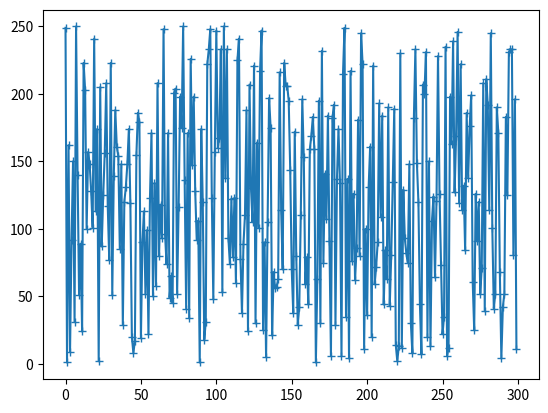

Write Python code to recreate this figure. (Note: this script raises an exception after producing the figure.)
# plot random numbers based on different generators

import matplotlib.pyplot as plt
import random


#linear congruent random number generator
def rand_lin_con(length_of_random_sequence):
	sqnc = []
	# r1 is supplied rando seed
	r1 = 10
	# a and c are supplied constants
	a = 9999; c = 32;
	# m is the number from which to get the modulus
	m = 112233



	for i in range(length_of_random_sequence):
		r2 = (a*r1 + c)%m
		sqnc.append(r2)
		r1 = r2

	return sqnc



def rand_standard(length_of_random_sequence):

	sqnc = []
	for i in range(length_of_random_sequence):
		sqnc.append(random.randint(0,250))
	return sqnc


def name_figure():
	fig_title = raw_input("Type figure title withou extension, will be saves as *.pdf: ")
	return fig_title

#sequence = rand_lin_con(300)
sequence = rand_standard(300)



# plot pairs to reveal pattern
#x_points = []
#y_points = []
#for i in range(0,len(sequence),2):
#	x_points.append(sequence[i])
#	y_points.append(sequence[i+1])

# make plot
#plt.plot(x_points, y_points, marker='.', linestyle='None')
#fig_title = name_figure()
#plt.savefig(fig_title)
#plt.show()





# plot sequence number vs random number
y_points2 = sequence
x_points2 = []
for i in range(0,len(sequence)):
	x_points2.append(i)

# make plot
plt.plot(x_points2, y_points2, marker='+')
fig_title = name_figure()
plt.savefig(fig_title)
plt.show()



